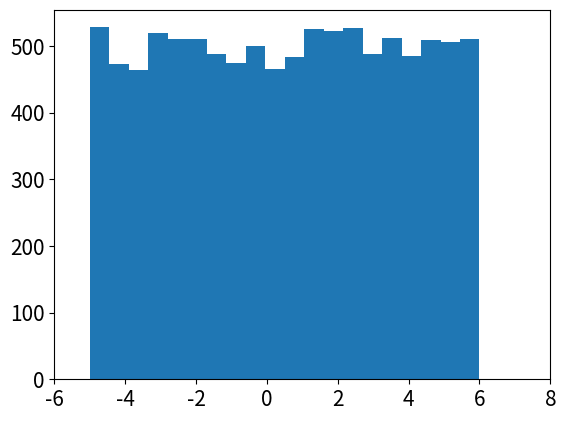

The script that saved this image:
# write a code that generates a random number without using any libraries in python
import matplotlib.pyplot as plt

# Generates a list of zeros of size n


def zeros(n):
    return [0]*n


def pseudo_rand_gen(low, high, size, seed):
    mult = 16807
    mod = (2**31)-1
    U = zeros(size)
    x = (seed * mult+1) % mod
    U[0] = x/mod
    for i in range(1, size):
        x = (x * mult + 1) % mod
        U[i] = low + (high - low) * x/mod
    return U


# def call_me_twice(low, high, size, seed):

#     rand_sols = []
#     for i in range(50):
#         temp_sol = pseudo_rand_gen(low, high, size, seed)
#         rand_sols.append(temp_sol)

#     # pick randomly from rand_sols

#     return rand_sol

    # U1 = pseudo_rand_gen(low, high, size, seed)
    # seed = U1[int(seed % (size/high))]
    # U2 = pseudo_rand_gen(low, high, size, seed)
    # # U2 = pseudo_rand_gen(low, high, size, random_choose(U1))
    # return U2


# calling the random number generator function
# low and high is the range of the random numbers

ls = [69]  # completely pointless list, just to access a unique memory address each time the code is run
# we now get the seed from the memory address of the list
completely_random_seed = id(ls)
random_numbers = pseudo_rand_gen(
    low=-5, high=6, size=10000, seed=completely_random_seed)

# Graph plot
print(random_numbers)
plt.hist(random_numbers, bins=20)
plt.xticks(fontsize=15)
plt.yticks(fontsize=15)
plt.xlim(-6, 8)
plt.show()
